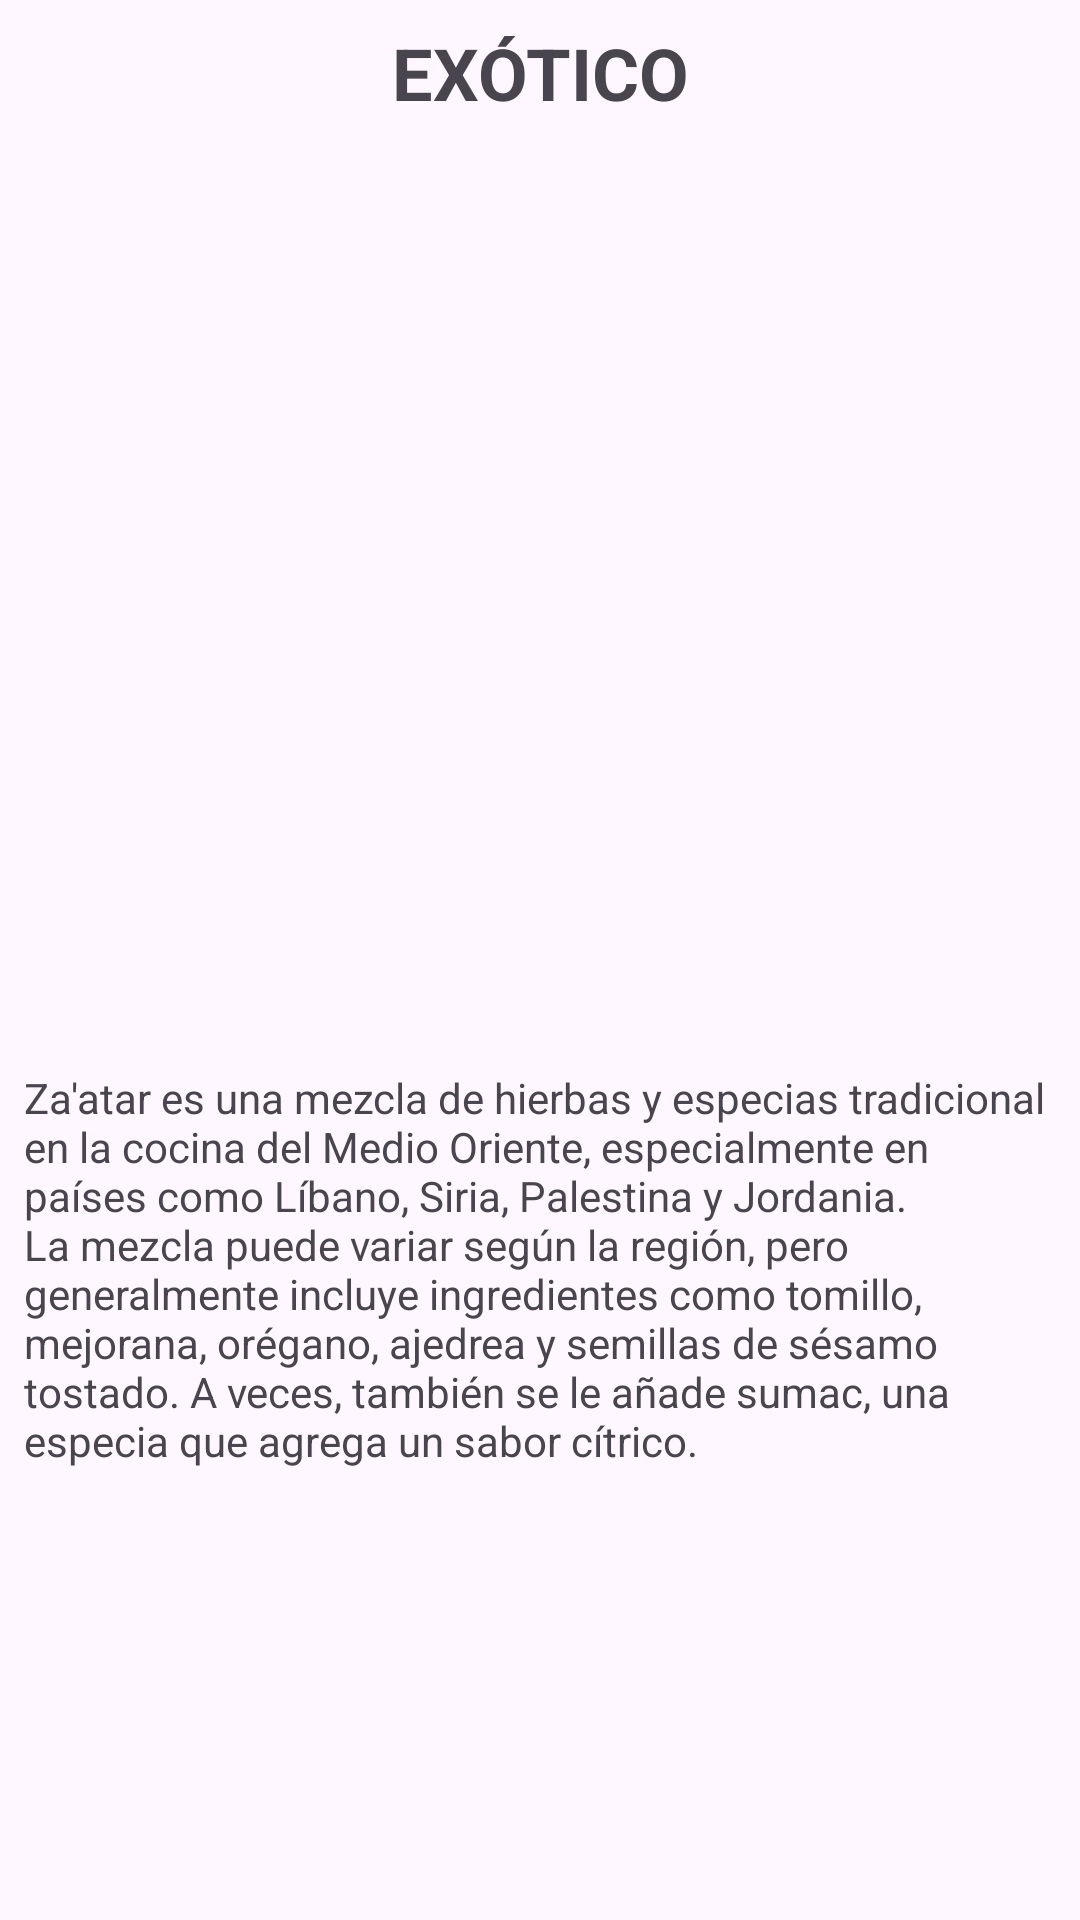

Produce the Android XML layout that renders to this screen, including the resource entries it uses.
<!-- AndroidManifest.xml: application theme Theme.GastronomiaTabbedViews -->
<!-- res/layout/fragment_exotico.xml -->
<?xml version="1.0" encoding="utf-8"?>
<FrameLayout xmlns:android="http://schemas.android.com/apk/res/android"
    xmlns:app="http://schemas.android.com/apk/res-auto"
    xmlns:tools="http://schemas.android.com/tools"
    android:layout_width="match_parent"
    android:layout_height="match_parent"
    tools:context=".ExoticoFragment">

    <androidx.constraintlayout.widget.ConstraintLayout
        android:layout_width="match_parent"
        android:layout_height="match_parent">

        <TextView
            android:id="@+id/textView"
            android:layout_width="wrap_content"
            android:layout_height="wrap_content"
            android:layout_marginStart="8dp"
            android:layout_marginTop="8dp"
            android:layout_marginEnd="8dp"
            android:text="EXÓTICO"
            android:textSize="24sp"
            android:textStyle="bold"
            app:layout_constraintEnd_toEndOf="parent"
            app:layout_constraintStart_toStartOf="parent"
            app:layout_constraintTop_toTopOf="parent" />

        <ImageView
            android:id="@+id/imageView"
            android:layout_width="0dp"
            android:layout_height="300dp"
            android:layout_marginStart="8dp"
            android:layout_marginTop="8dp"
            android:layout_marginEnd="8dp"
            android:src="@drawable/zaatar"
            app:layout_constraintEnd_toEndOf="parent"
            app:layout_constraintStart_toStartOf="parent"
            app:layout_constraintTop_toBottomOf="@+id/textView" />

        <TextView
            android:id="@+id/textView2"
            android:layout_width="0dp"
            android:layout_height="0dp"
            android:layout_marginStart="8dp"
            android:layout_marginTop="8dp"
            android:layout_marginEnd="8dp"
            android:layout_marginBottom="8dp"
            android:text="Za'atar es una mezcla de hierbas y especias tradicional en la cocina del Medio Oriente, especialmente en países como Líbano, Siria, Palestina y Jordania. La mezcla puede variar según la región, pero generalmente incluye ingredientes como tomillo, mejorana, orégano, ajedrea y semillas de sésamo tostado. A veces, también se le añade sumac, una especia que agrega un sabor cítrico."
            app:layout_constraintBottom_toBottomOf="parent"
            app:layout_constraintEnd_toEndOf="parent"
            app:layout_constraintStart_toStartOf="parent"
            app:layout_constraintTop_toBottomOf="@+id/imageView" />

    </androidx.constraintlayout.widget.ConstraintLayout>
</FrameLayout>
<!-- resources referenced by this layout -->
<resources>
  <style name="Theme.GastronomiaTabbedViews" parent="Base.Theme.GastronomiaTabbedViews" />
  <style name="Base.Theme.GastronomiaTabbedViews" parent="Theme.Material3.DayNight.NoActionBar">
          
          
      </style>
</resources>
